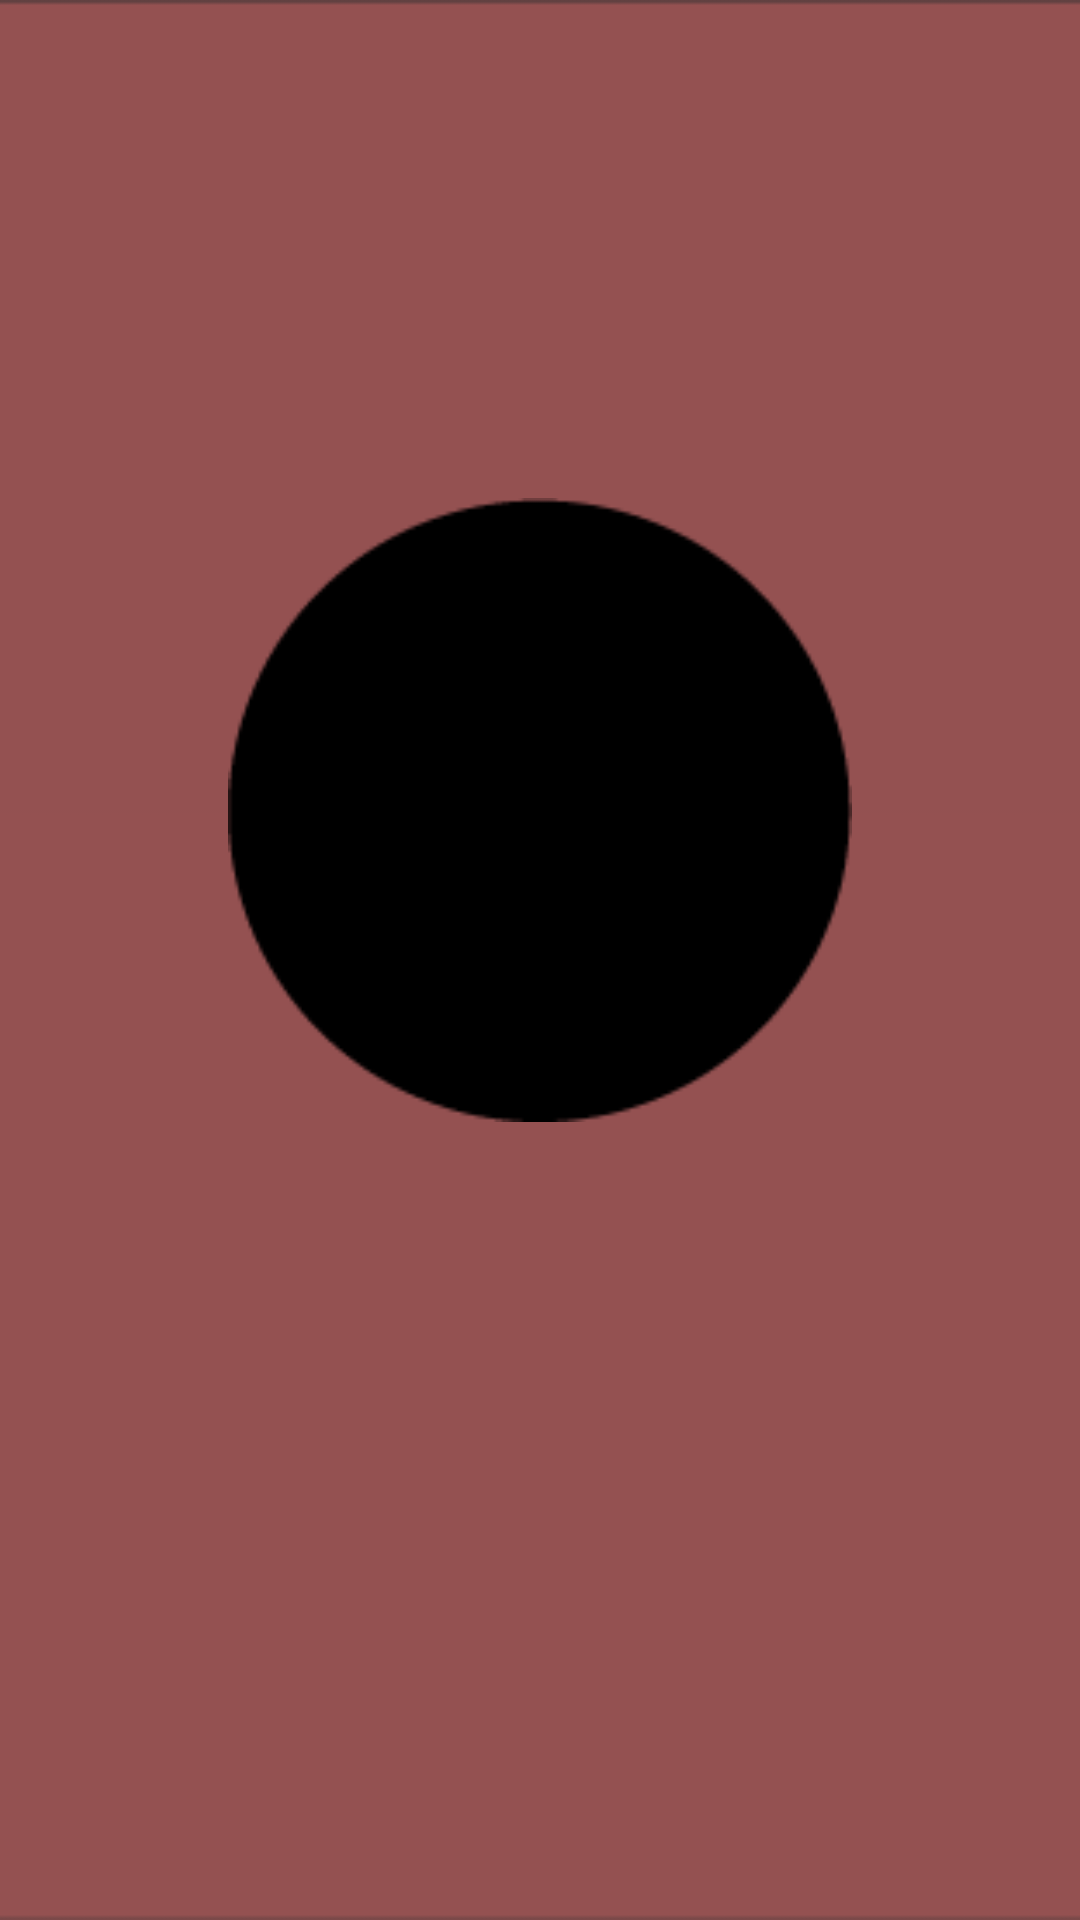

This screen was rendered from an Android layout file. Write that file and the resources it references.
<!-- AndroidManifest.xml: application theme Theme.AppCompat.NoActionBar -->
<!-- res/layout/activity_main.xml -->
<?xml version="1.0" encoding="utf-8"?>
<androidx.constraintlayout.widget.ConstraintLayout xmlns:android="http://schemas.android.com/apk/res/android"
    xmlns:app="http://schemas.android.com/apk/res-auto"
    android:layout_width="match_parent"
    android:layout_height="match_parent">

    <ImageView
        android:id="@+id/first_image"
        android:layout_width="match_parent"
        android:layout_height="370dp"
        android:foregroundGravity="center"
        android:scaleType="centerCrop"

        android:src="@drawable/pic_1"
        app:layout_constraintEnd_toEndOf="parent"
        app:layout_constraintStart_toStartOf="parent"
        app:layout_constraintTop_toTopOf="parent" />

    <ImageView
        android:id="@+id/second_image"
        android:layout_width="match_parent"
        android:layout_height="370dp"
        android:scaleType="centerCrop"
        android:src="@drawable/pic_2"
        app:layout_constraintBottom_toBottomOf="parent"
        app:layout_constraintEnd_toEndOf="parent"
        app:layout_constraintStart_toStartOf="parent" />

    <ImageView
        android:id="@+id/circle_image"
        android:layout_width="208dp"
        android:layout_height="208dp"
        android:scaleType="centerCrop"
        android:src="@drawable/circle"

        app:layout_constraintBottom_toTopOf="@id/second_image"
        app:layout_constraintEnd_toEndOf="parent"
        app:layout_constraintStart_toStartOf="parent"
        app:layout_constraintTop_toTopOf="@id/second_image" />

</androidx.constraintlayout.widget.ConstraintLayout>
<!-- resources referenced by this layout -->
<resources>
  <!-- drawable circle: png bitmap (drawable-v24, 2430 bytes) -->
  <!-- drawable pic_1: png bitmap (drawable-v24, 2689 bytes) -->
  <!-- drawable pic_2: png bitmap (drawable-v24, 1610 bytes) -->
</resources>
